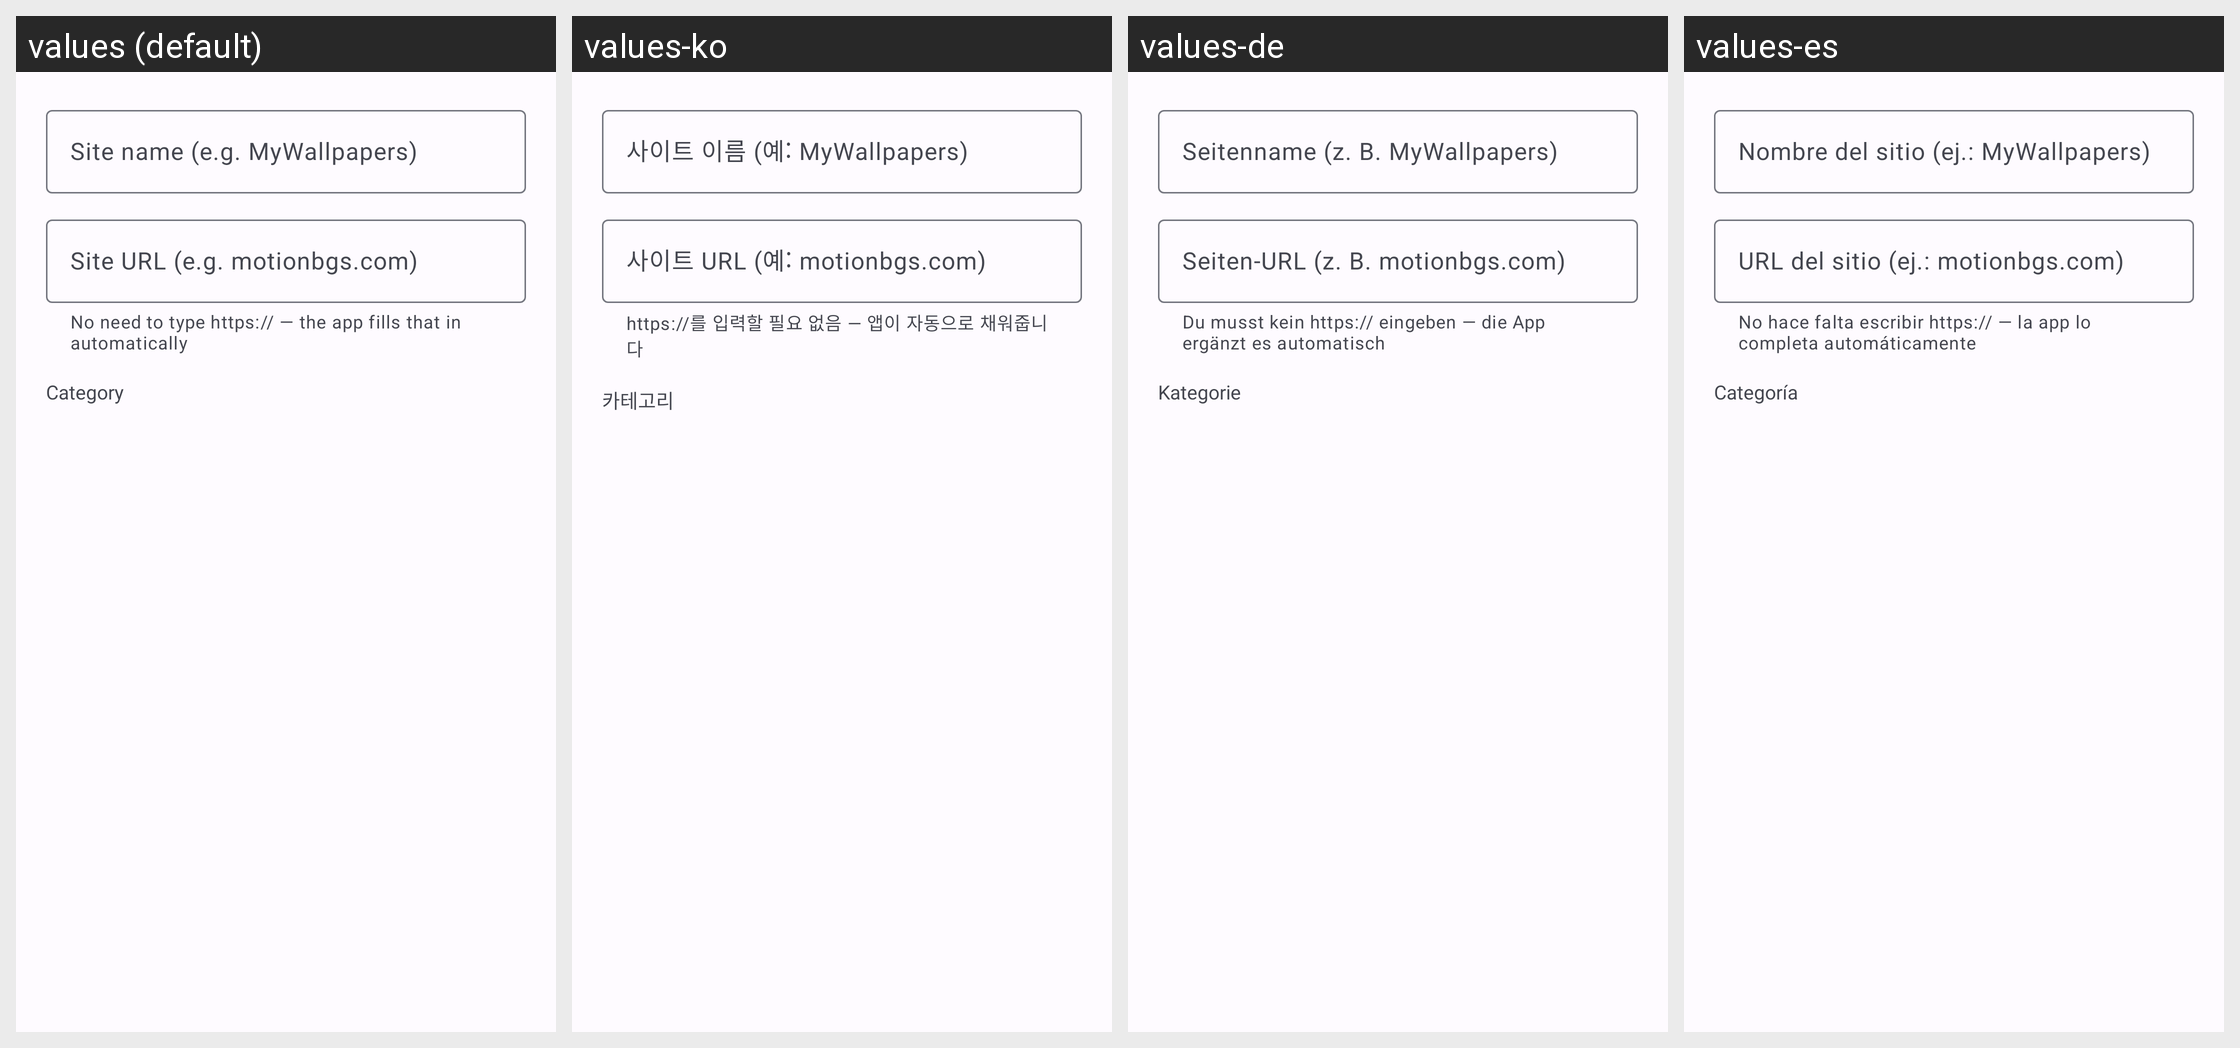

Strings drawn on this Android screen and how each of the app's shown locales translates them:
Android screen res/layout/dialog_add_workshop_source.xml rendered under 4 locales, left to right: values (default), values-ko, values-de, values-es. Device: Nexus 5 (rendered at 1080×1920; each locale shown at half size, 540×960, under a caption strip naming it); theme AppTheme.
Other locales in the repository, not shown: values-ar, values-fr, values-hi, values-id, values-it, values-ja, values-pa, values-pt, values-ru, values-tr, values-zh-rCN, values-zh-rHK, values-zh-rTW.
Strings drawn on this screen, with the default value and each locale's value (text and hints the layout hard-codes, and strings that could not be matched under every locale, appear in the picture but are not listed):

add_source_name_hint
  values: Site name (e.g. MyWallpapers)
  values-ko: 사이트 이름 (예: MyWallpapers)
  values-de: Seitenname (z. B. MyWallpapers)
  values-es: Nombre del sitio (ej.: MyWallpapers)

add_source_url_hint
  values: Site URL (e.g. motionbgs.com)
  values-ko: 사이트 URL (예: motionbgs.com)
  values-de: Seiten-URL (z. B. motionbgs.com)
  values-es: URL del sitio (ej.: motionbgs.com)

add_source_url_helper
  values: No need to type https:// — the app fills that in automatically
  values-ko: https://를 입력할 필요 없음 — 앱이 자동으로 채워줍니다
  values-de: Du musst kein https:// eingeben — die App ergänzt es automatisch
  values-es: No hace falta escribir https:// — la app lo completa automáticamente

category
  values: Category
  values-ko: 카테고리
  values-de: Kategorie
  values-es: Categoría
